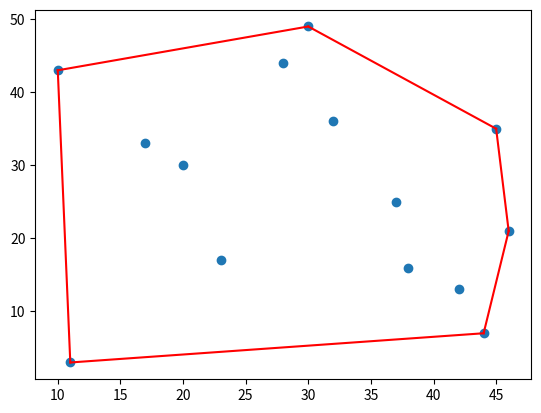

The matplotlib source for this figure:
from matplotlib import pyplot as plt 
from random import randint


def stangaSauDreapta(xp, yp, xq, yq, xr, yr):
    det = xq * yr + xr * yp + xp * yq - xq * yp - xr * yq - xp * yr
    return det

# n = int(input().strip())
n = randint(10, 30)

puncte = []

for _ in range(n):
    punct = (x, y) = [randint(0, 50), randint(0, 50)]
    puncte.append(punct)
#
puncte_salvate = puncte.copy()
#

puncte.sort(key=lambda x: (x[0], x[1]))

frontiera_jos = []
frontiera_jos.append(puncte[0])
frontiera_jos.append(puncte[1])
for punct in puncte[2:]:
    frontiera_jos.append(punct)
    while len(frontiera_jos) > 2 and not (stangaSauDreapta(frontiera_jos[-3][0], frontiera_jos[-3][1], frontiera_jos[-2][0], frontiera_jos[-2][1], frontiera_jos[-1][0], frontiera_jos[-1][1]) > 0):
        frontiera_jos.pop(len(frontiera_jos) - 2)

frontiera_sus = []
frontiera_sus.append(puncte[0])
frontiera_sus.append(puncte[1])
for punct in puncte[2:]:
    frontiera_sus.append(punct)
    while len(frontiera_sus) > 2 and not (stangaSauDreapta(frontiera_sus[-3][0], frontiera_sus[-3][1], frontiera_sus[-2][0], frontiera_sus[-2][1], frontiera_sus[-1][0], frontiera_sus[-1][1]) < 0):
        frontiera_sus.pop(len(frontiera_sus) - 2)

# rez = frontiera_jos
for punct in reversed(frontiera_sus):
    if punct not in frontiera_jos:
        frontiera_jos.append(punct)

print(len(frontiera_jos))
for punct in frontiera_jos:
    print(f"{punct[0]} {punct[1]}")

xs, ys = zip(*puncte_salvate)
plt.scatter(xs, ys)
for i in range(1, len(frontiera_jos) + 1):
    if i == len(frontiera_jos): i = 0
    c0 = frontiera_jos[i - 1]
    c1 = frontiera_jos[i]
    plt.plot((c0[0], c1[0]), (c0[1], c1[1]), 'r')
plt.show()



